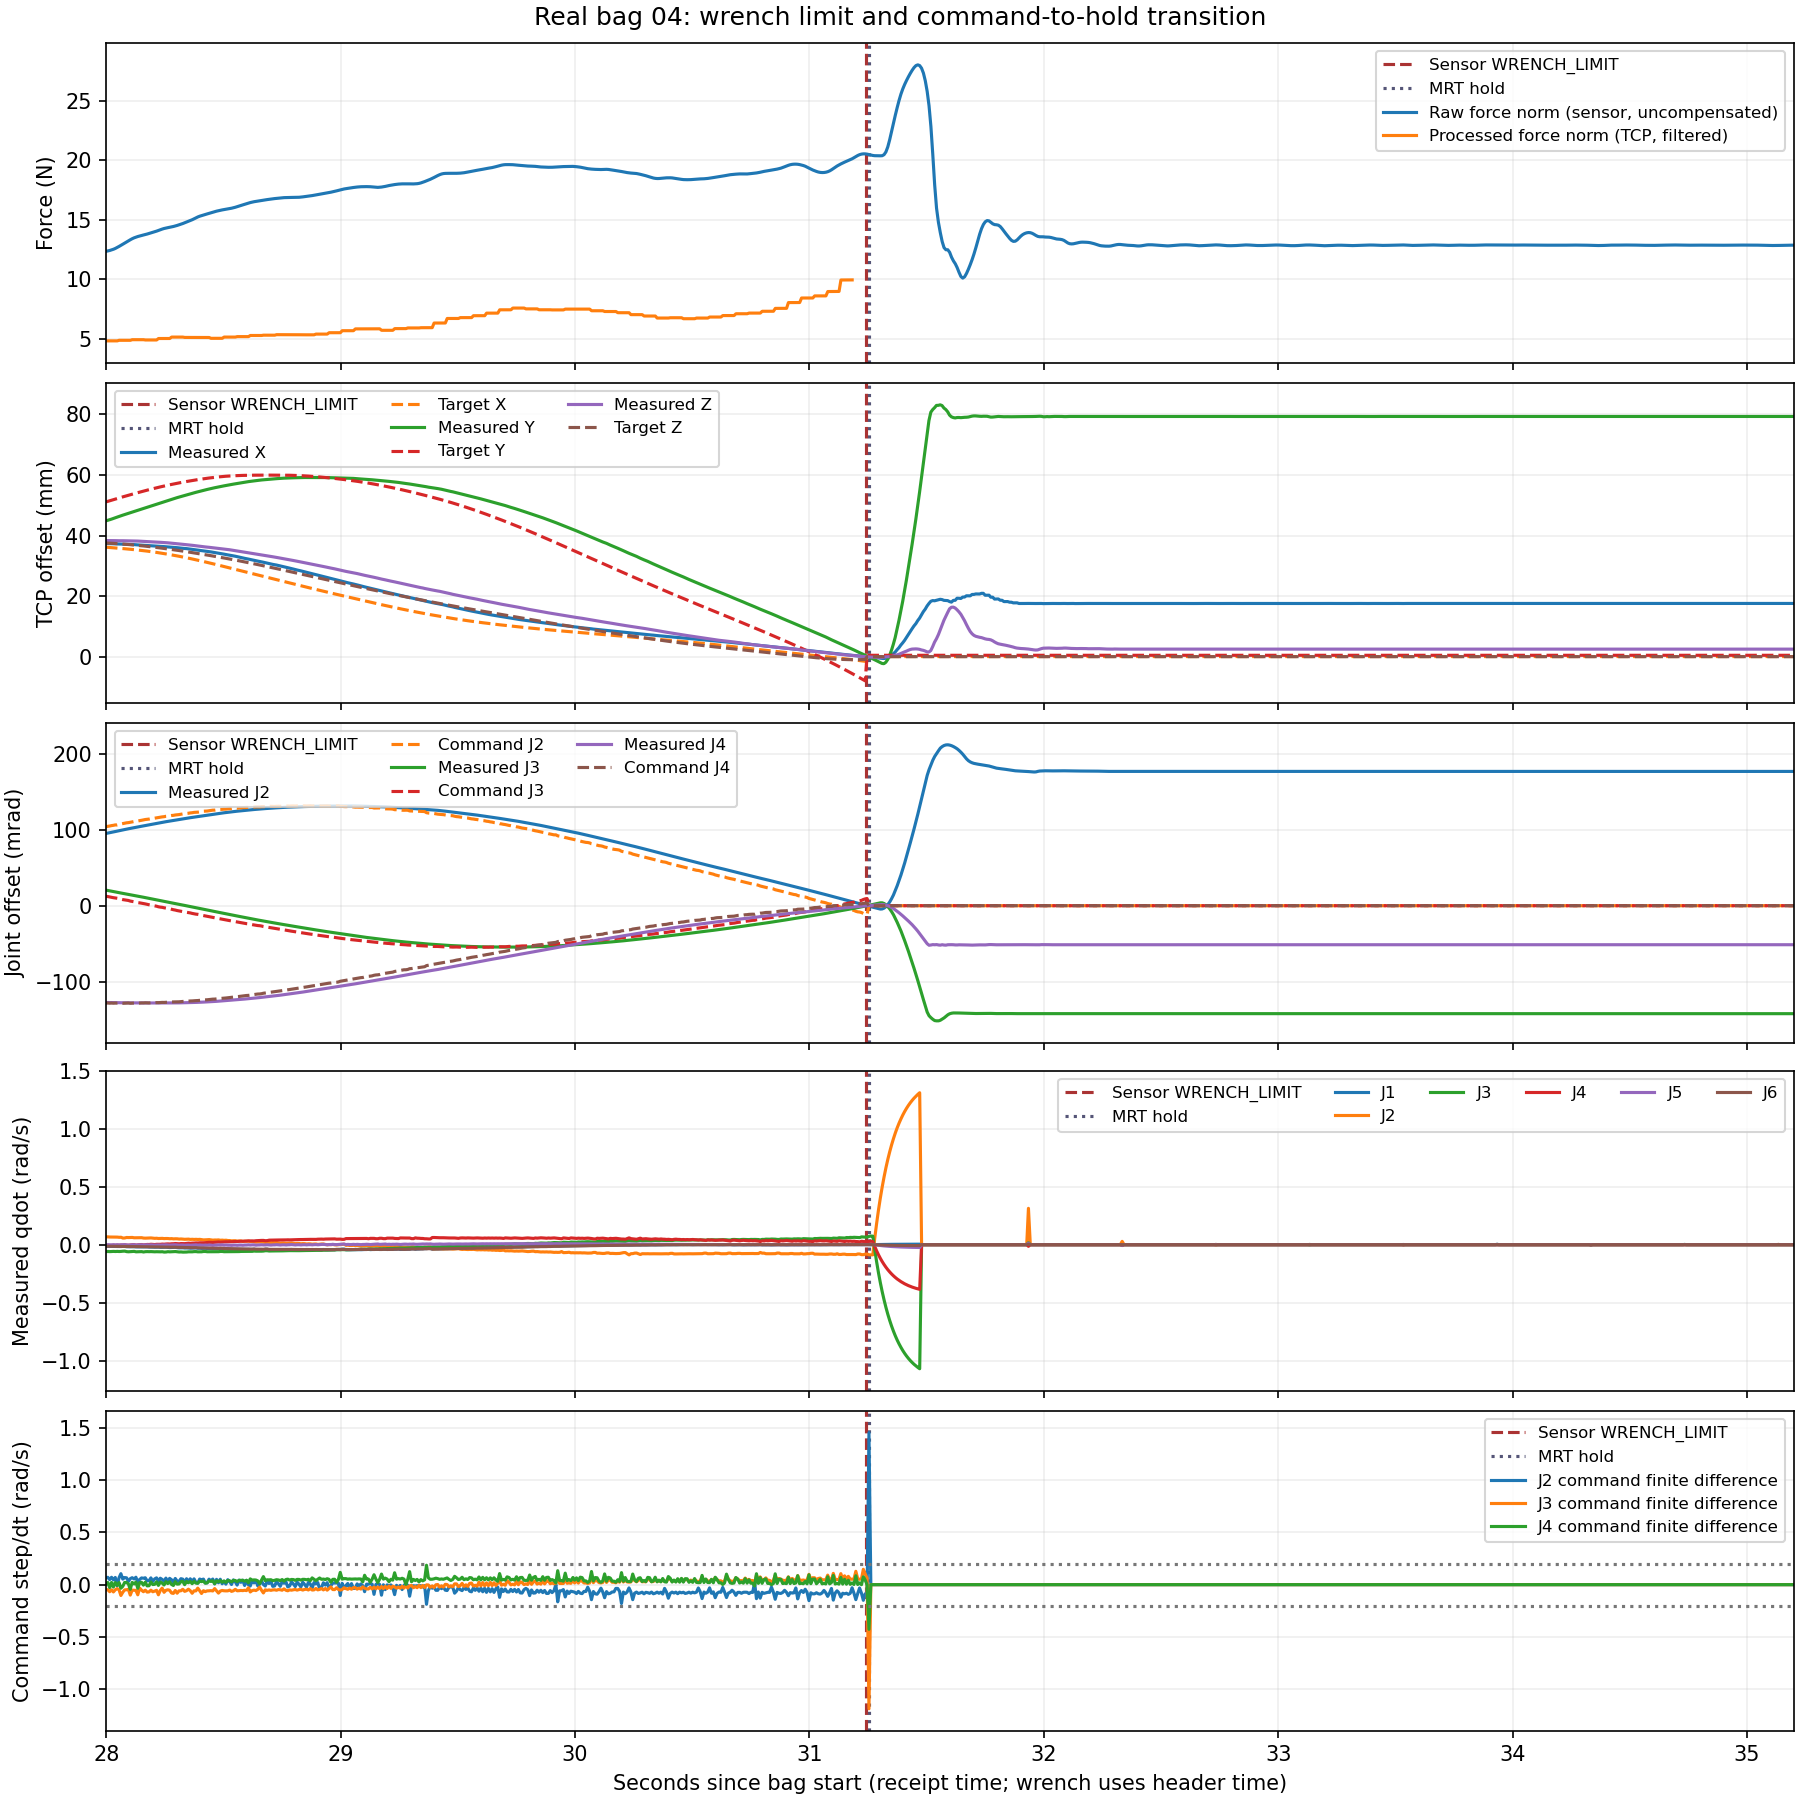

The data file committed next to this chart (first rows):
receipt_s, q1_rad, q2_rad, q3_rad, q4_rad, q5_rad, q6_rad, qcmd1_rad, qcmd2_rad, qcmd3_rad, qcmd4_rad, qcmd5_rad, qcmd6_rad, qdot1_rad_s, qdot2_rad_s, qdot3_rad_s, qdot4_rad_s, qdot5_rad_s, qdot6_rad_s, tcp_x_m, tcp_y_m, tcp_z_m
28.01, -0.1902, 1.685, -1.672, 1.567, 1.597, 0.5577, -0.1923, 1.694, -1.68, 1.566, 1.596, 0.5559, -0.01443, 0.0672, -0.05896, -0.005201, -0.0007505, -0.01346, 0.04302, -0.4518, 0.5128
28.01, -0.1903, 1.686, -1.672, 1.567, 1.597, 0.5576, -0.1924, 1.694, -1.68, 1.566, 1.596, 0.5558, -0.01494, 0.06583, -0.06004, -0.007365, -0.001536, -0.01367, 0.043, -0.4517, 0.5128
28.02, -0.1904, 1.686, -1.673, 1.566, 1.597, 0.5575, -0.1926, 1.695, -1.681, 1.566, 1.596, 0.5557, -0.01518, 0.06569, -0.05908, -0.006388, -0.001728, -0.01389, 0.04298, -0.4514, 0.5128
28.03, -0.1905, 1.687, -1.673, 1.566, 1.597, 0.5574, -0.1927, 1.695, -1.681, 1.566, 1.596, 0.5555, -0.01524, 0.06617, -0.05817, -0.003892, -0.0008552, -0.01407, 0.04296, -0.4512, 0.5128
28.04, -0.1907, 1.687, -1.674, 1.566, 1.597, 0.5573, -0.1928, 1.696, -1.682, 1.566, 1.596, 0.5554, -0.01588, 0.06458, -0.0591, -0.006144, -0.001763, -0.01445, 0.04293, -0.451, 0.5128
28.05, -0.1908, 1.688, -1.674, 1.566, 1.597, 0.5572, -0.1929, 1.696, -1.682, 1.566, 1.596, 0.5554, -0.01587, 0.06503, -0.05819, -0.0037, -0.0008901, -0.01461, 0.04291, -0.4508, 0.5128
28.05, -0.1909, 1.688, -1.675, 1.566, 1.597, 0.5571, -0.193, 1.696, -1.683, 1.566, 1.596, 0.5552, -0.01618, 0.06325, -0.0592, -0.00548, -0.001955, -0.01457, 0.04289, -0.4506, 0.5128
28.06, -0.191, 1.689, -1.675, 1.566, 1.597, 0.557, -0.1933, 1.697, -1.683, 1.566, 1.596, 0.555, -0.01618, 0.06383, -0.05833, -0.003089, -0.001065, -0.01477, 0.04285, -0.4504, 0.5128
28.07, -0.1912, 1.689, -1.676, 1.566, 1.597, 0.5568, -0.1935, 1.698, -1.684, 1.566, 1.596, 0.5548, -0.01503, 0.05685, -0.05648, -0.003351, -0.001047, -0.01393, 0.04283, -0.4501, 0.5128
28.08, -0.1913, 1.69, -1.676, 1.566, 1.597, 0.5567, -0.1937, 1.698, -1.684, 1.566, 1.596, 0.5547, -0.0151, 0.0577, -0.05583, -0.001204, -0.0002269, -0.01417, 0.04281, -0.45, 0.5127
28.09, -0.1915, 1.69, -1.677, 1.566, 1.597, 0.5566, -0.1938, 1.699, -1.685, 1.566, 1.596, 0.5545, -0.01744, 0.06187, -0.06014, -0.004206, -0.002339, -0.01569, 0.04278, -0.4498, 0.5128
28.09, -0.1916, 1.691, -1.677, 1.566, 1.596, 0.5565, -0.1939, 1.699, -1.685, 1.566, 1.596, 0.5544, -0.01817, 0.06112, -0.0614, -0.005271, -0.003351, -0.01616, 0.04275, -0.4495, 0.5127
28.1, -0.1917, 1.691, -1.678, 1.566, 1.596, 0.5564, -0.1942, 1.699, -1.686, 1.566, 1.596, 0.5542, -0.01803, 0.06165, -0.06037, -0.00288, -0.002286, -0.01632, 0.04272, -0.4493, 0.5127
28.11, -0.1918, 1.692, -1.678, 1.566, 1.596, 0.5563, -0.1943, 1.7, -1.686, 1.566, 1.596, 0.5541, -0.01791, 0.06222, -0.0595, -0.0006807, -0.001309, -0.01648, 0.0427, -0.4492, 0.5127
28.12, -0.192, 1.692, -1.678, 1.566, 1.596, 0.5562, -0.1945, 1.7, -1.687, 1.566, 1.596, 0.5539, -0.01735, 0.0592, -0.05796, 0.0, -0.0009076, -0.01602, 0.04268, -0.449, 0.5127
28.13, -0.1921, 1.693, -1.679, 1.566, 1.596, 0.556, -0.1946, 1.701, -1.687, 1.566, 1.596, 0.5538, -0.01913, 0.05899, -0.06178, -0.004067, -0.003438, -0.01693, 0.04262, -0.4488, 0.5127
28.13, -0.1923, 1.693, -1.679, 1.566, 1.596, 0.5559, -0.1948, 1.701, -1.688, 1.566, 1.596, 0.5536, -0.01895, 0.05966, -0.06095, -0.001745, -0.002356, -0.01712, 0.04258, -0.4485, 0.5126
28.14, -0.1924, 1.694, -1.68, 1.566, 1.596, 0.5558, -0.195, 1.701, -1.688, 1.566, 1.596, 0.5535, -0.0188, 0.06025, -0.06016, 0.0003491, -0.001361, -0.0173, 0.04255, -0.4483, 0.5126
28.15, -0.1926, 1.694, -1.68, 1.566, 1.596, 0.5556, -0.1951, 1.702, -1.689, 1.566, 1.596, 0.5533, -0.01927, 0.06011, -0.05993, 0.001047, -0.001326, -0.01758, 0.04252, -0.4481, 0.5126
28.16, -0.1927, 1.695, -1.681, 1.566, 1.596, 0.5555, -0.1954, 1.702, -1.689, 1.566, 1.596, 0.5531, -0.01927, 0.05672, -0.06332, -0.002234, -0.002531, -0.01751, 0.04249, -0.4479, 0.5126
28.17, -0.1929, 1.695, -1.681, 1.566, 1.596, 0.5554, -0.1955, 1.703, -1.69, 1.566, 1.596, 0.553, -0.01923, 0.05599, -0.06051, -0.0002793, -0.002199, -0.01733, 0.04245, -0.4477, 0.5125
28.17, -0.193, 1.695, -1.682, 1.566, 1.596, 0.5552, -0.1958, 1.703, -1.69, 1.566, 1.596, 0.5528, -0.01906, 0.05679, -0.05985, 0.00178, -0.001169, -0.01758, 0.04241, -0.4475, 0.5125
28.18, -0.1932, 1.696, -1.682, 1.566, 1.596, 0.5551, -0.196, 1.704, -1.691, 1.566, 1.596, 0.5526, -0.02063, 0.05721, -0.06058, 0.001187, -0.00274, -0.01834, 0.04235, -0.4473, 0.5125
28.19, -0.1933, 1.696, -1.683, 1.566, 1.596, 0.5549, -0.1961, 1.704, -1.691, 1.566, 1.596, 0.5524, -0.02039, 0.05798, -0.05986, 0.003246, -0.001658, -0.01854, 0.04231, -0.4471, 0.5124
28.2, -0.1935, 1.697, -1.683, 1.566, 1.596, 0.5548, -0.1963, 1.704, -1.692, 1.566, 1.596, 0.5523, -0.02108, 0.05597, -0.06081, 0.001885, -0.002862, -0.01873, 0.04228, -0.4469, 0.5124
28.21, -0.1936, 1.697, -1.684, 1.566, 1.596, 0.5547, -0.1966, 1.705, -1.692, 1.566, 1.596, 0.5521, -0.02192, 0.05435, -0.06165, 0.000733, -0.003979, -0.01904, 0.04224, -0.4468, 0.5123
28.21, -0.1938, 1.698, -1.684, 1.566, 1.596, 0.5545, -0.1968, 1.705, -1.693, 1.566, 1.596, 0.5519, -0.02161, 0.05529, -0.06084, 0.002985, -0.00274, -0.01929, 0.04221, -0.4466, 0.5123
28.22, -0.194, 1.698, -1.685, 1.566, 1.596, 0.5544, -0.1969, 1.706, -1.693, 1.566, 1.596, 0.5517, -0.02119, 0.05301, -0.06156, 0.002775, -0.002339, -0.01922, 0.04215, -0.4463, 0.5123
28.23, -0.1941, 1.699, -1.685, 1.566, 1.596, 0.5542, -0.1971, 1.706, -1.694, 1.567, 1.596, 0.5515, -0.02304, 0.05334, -0.06171, 0.002793, -0.004049, -0.02014, 0.0421, -0.4461, 0.5122
28.24, -0.1943, 1.699, -1.686, 1.566, 1.596, 0.5541, -0.1974, 1.706, -1.694, 1.567, 1.596, 0.5513, -0.02267, 0.0543, -0.06096, 0.004939, -0.002758, -0.02039, 0.04207, -0.4459, 0.5122
28.25, -0.1945, 1.7, -1.686, 1.566, 1.596, 0.554, -0.1977, 1.707, -1.695, 1.567, 1.596, 0.5511, -0.02262, 0.05227, -0.06407, 0.003822, -0.002862, -0.02068, 0.04202, -0.4458, 0.5122
28.25, -0.1946, 1.7, -1.687, 1.566, 1.596, 0.5538, -0.1978, 1.707, -1.695, 1.567, 1.596, 0.5509, -0.02225, 0.05315, -0.06336, 0.005742, -0.001658, -0.02089, 0.04196, -0.4456, 0.5121
28.26, -0.1948, 1.7, -1.687, 1.566, 1.596, 0.5536, -0.198, 1.707, -1.696, 1.567, 1.596, 0.5508, -0.02386, 0.05281, -0.0606, 0.006597, -0.003037, -0.02122, 0.04192, -0.4454, 0.5121
28.27, -0.195, 1.701, -1.688, 1.566, 1.596, 0.5535, -0.1981, 1.708, -1.696, 1.567, 1.596, 0.5506, -0.02498, 0.05109, -0.06196, 0.005672, -0.004468, -0.02166, 0.04187, -0.4452, 0.512
28.28, -0.1952, 1.701, -1.688, 1.566, 1.596, 0.5533, -0.1985, 1.708, -1.697, 1.567, 1.596, 0.5503, -0.0245, 0.05205, -0.06119, 0.007697, -0.003089, -0.0219, 0.04183, -0.445, 0.5119
28.29, -0.1954, 1.702, -1.689, 1.566, 1.596, 0.5531, -0.1989, 1.708, -1.697, 1.567, 1.595, 0.5501, -0.02346, 0.04978, -0.06004, 0.007924, -0.002443, -0.02122, 0.04176, -0.4448, 0.5119
28.29, -0.1956, 1.702, -1.689, 1.566, 1.596, 0.553, -0.199, 1.709, -1.698, 1.567, 1.595, 0.5499, -0.02309, 0.05074, -0.05946, 0.009721, -0.001239, -0.02149, 0.04172, -0.4446, 0.5118
28.3, -0.1958, 1.703, -1.69, 1.566, 1.596, 0.5528, -0.1993, 1.709, -1.698, 1.567, 1.595, 0.5496, -0.02585, 0.05044, -0.06147, 0.009006, -0.003403, -0.02293, 0.04166, -0.4444, 0.5117
28.31, -0.196, 1.703, -1.69, 1.566, 1.596, 0.5526, -0.1996, 1.709, -1.699, 1.567, 1.595, 0.5494, -0.02731, 0.04807, -0.06337, 0.00747, -0.005131, -0.02339, 0.04159, -0.4442, 0.5117
28.32, -0.1962, 1.703, -1.691, 1.566, 1.596, 0.5525, -0.1998, 1.71, -1.699, 1.568, 1.595, 0.5492, -0.02674, 0.04913, -0.06273, 0.009442, -0.003665, -0.02367, 0.04152, -0.444, 0.5116
28.33, -0.1963, 1.704, -1.691, 1.566, 1.596, 0.5523, -0.2001, 1.71, -1.7, 1.568, 1.595, 0.5489, -0.02702, 0.04766, -0.06444, 0.009023, -0.003543, -0.02416, 0.04145, -0.4438, 0.5116
28.33, -0.1965, 1.704, -1.692, 1.566, 1.596, 0.5521, -0.2005, 1.71, -1.7, 1.568, 1.595, 0.5487, -0.02861, 0.04618, -0.064, 0.008796, -0.005166, -0.02456, 0.0414, -0.4437, 0.5115
28.34, -0.1968, 1.705, -1.692, 1.566, 1.596, 0.5519, -0.2006, 1.711, -1.701, 1.568, 1.595, 0.5485, -0.02798, 0.04721, -0.0636, 0.01061, -0.003683, -0.02485, 0.04135, -0.4435, 0.5115
28.35, -0.197, 1.705, -1.693, 1.566, 1.596, 0.5517, -0.2008, 1.711, -1.701, 1.568, 1.595, 0.5483, -0.02864, 0.04766, -0.06182, 0.01253, -0.003421, -0.02532, 0.04126, -0.4433, 0.5114
28.36, -0.1972, 1.705, -1.693, 1.566, 1.596, 0.5515, -0.201, 1.712, -1.702, 1.569, 1.595, 0.5481, -0.03032, 0.04526, -0.06199, 0.01136, -0.005166, -0.02576, 0.04118, -0.4431, 0.5113
28.37, -0.1974, 1.706, -1.694, 1.566, 1.596, 0.5513, -0.2015, 1.712, -1.702, 1.569, 1.595, 0.5477, -0.02964, 0.04637, -0.06171, 0.01314, -0.003683, -0.02608, 0.04111, -0.443, 0.5112
28.37, -0.1977, 1.706, -1.694, 1.567, 1.596, 0.5511, -0.2017, 1.712, -1.703, 1.569, 1.595, 0.5475, -0.02861, 0.04498, -0.05997, 0.01358, -0.002967, -0.02546, 0.04103, -0.4428, 0.5112
28.38, -0.1979, 1.706, -1.695, 1.567, 1.596, 0.5509, -0.2021, 1.713, -1.703, 1.569, 1.595, 0.5472, -0.02805, 0.04601, -0.05979, 0.01517, -0.001658, -0.0258, 0.04094, -0.4426, 0.5111
28.39, -0.1981, 1.707, -1.695, 1.567, 1.596, 0.5507, -0.2023, 1.713, -1.703, 1.569, 1.595, 0.5471, -0.03117, 0.04466, -0.06194, 0.01463, -0.004067, -0.02751, 0.04087, -0.4425, 0.511
28.4, -0.1983, 1.707, -1.696, 1.567, 1.596, 0.5505, -0.2025, 1.713, -1.704, 1.569, 1.595, 0.5468, -0.03054, 0.04571, -0.06175, 0.01621, -0.00267, -0.0278, 0.04079, -0.4423, 0.5109
28.41, -0.1986, 1.708, -1.696, 1.567, 1.596, 0.5503, -0.203, 1.713, -1.705, 1.57, 1.595, 0.5464, -0.0322, 0.04353, -0.06149, 0.01602, -0.004294, -0.0284, 0.04071, -0.4421, 0.5109
28.41, -0.1988, 1.708, -1.697, 1.567, 1.596, 0.5501, -0.2032, 1.714, -1.705, 1.57, 1.595, 0.5461, -0.03182, 0.04084, -0.05887, 0.0158, -0.004695, -0.02744, 0.04061, -0.442, 0.5108
28.42, -0.199, 1.708, -1.697, 1.567, 1.595, 0.5499, -0.2036, 1.714, -1.706, 1.57, 1.595, 0.5459, -0.03119, 0.04208, -0.05885, 0.01742, -0.003194, -0.02782, 0.04054, -0.4418, 0.5107
28.43, -0.1993, 1.709, -1.698, 1.567, 1.595, 0.5496, -0.204, 1.714, -1.706, 1.57, 1.595, 0.5456, -0.03372, 0.04245, -0.06116, 0.01841, -0.004311, -0.02979, 0.04045, -0.4417, 0.5107
28.44, -0.1995, 1.709, -1.698, 1.567, 1.595, 0.5494, -0.2042, 1.715, -1.706, 1.57, 1.595, 0.5453, -0.033, 0.04356, -0.061, 0.01988, -0.002845, -0.03009, 0.04036, -0.4415, 0.5106
28.45, -0.1998, 1.709, -1.699, 1.568, 1.595, 0.5492, -0.2045, 1.715, -1.707, 1.571, 1.595, 0.545, -0.03459, 0.04103, -0.06131, 0.01932, -0.004625, -0.03039, 0.04027, -0.4414, 0.5105
28.45, -0.2, 1.71, -1.699, 1.568, 1.595, 0.549, -0.2047, 1.715, -1.707, 1.571, 1.595, 0.5447, -0.03611, 0.03882, -0.06116, 0.01916, -0.006074, -0.03096, 0.04017, -0.4412, 0.5104
28.46, -0.2003, 1.71, -1.7, 1.568, 1.595, 0.5487, -0.205, 1.715, -1.708, 1.571, 1.595, 0.5446, -0.03533, 0.04013, -0.06105, 0.0207, -0.004416, -0.03135, 0.04007, -0.4411, 0.5104
28.47, -0.2006, 1.71, -1.7, 1.568, 1.595, 0.5485, -0.2052, 1.716, -1.708, 1.571, 1.595, 0.5443, -0.03573, 0.03976, -0.06075, 0.02164, -0.004259, -0.03168, 0.03998, -0.441, 0.5103
28.48, -0.2009, 1.711, -1.701, 1.568, 1.595, 0.5482, -0.2058, 1.716, -1.709, 1.572, 1.595, 0.5439, -0.03499, 0.04095, -0.06063, 0.023, -0.002758, -0.03204, 0.03987, -0.4409, 0.5102
... 841 more rows
